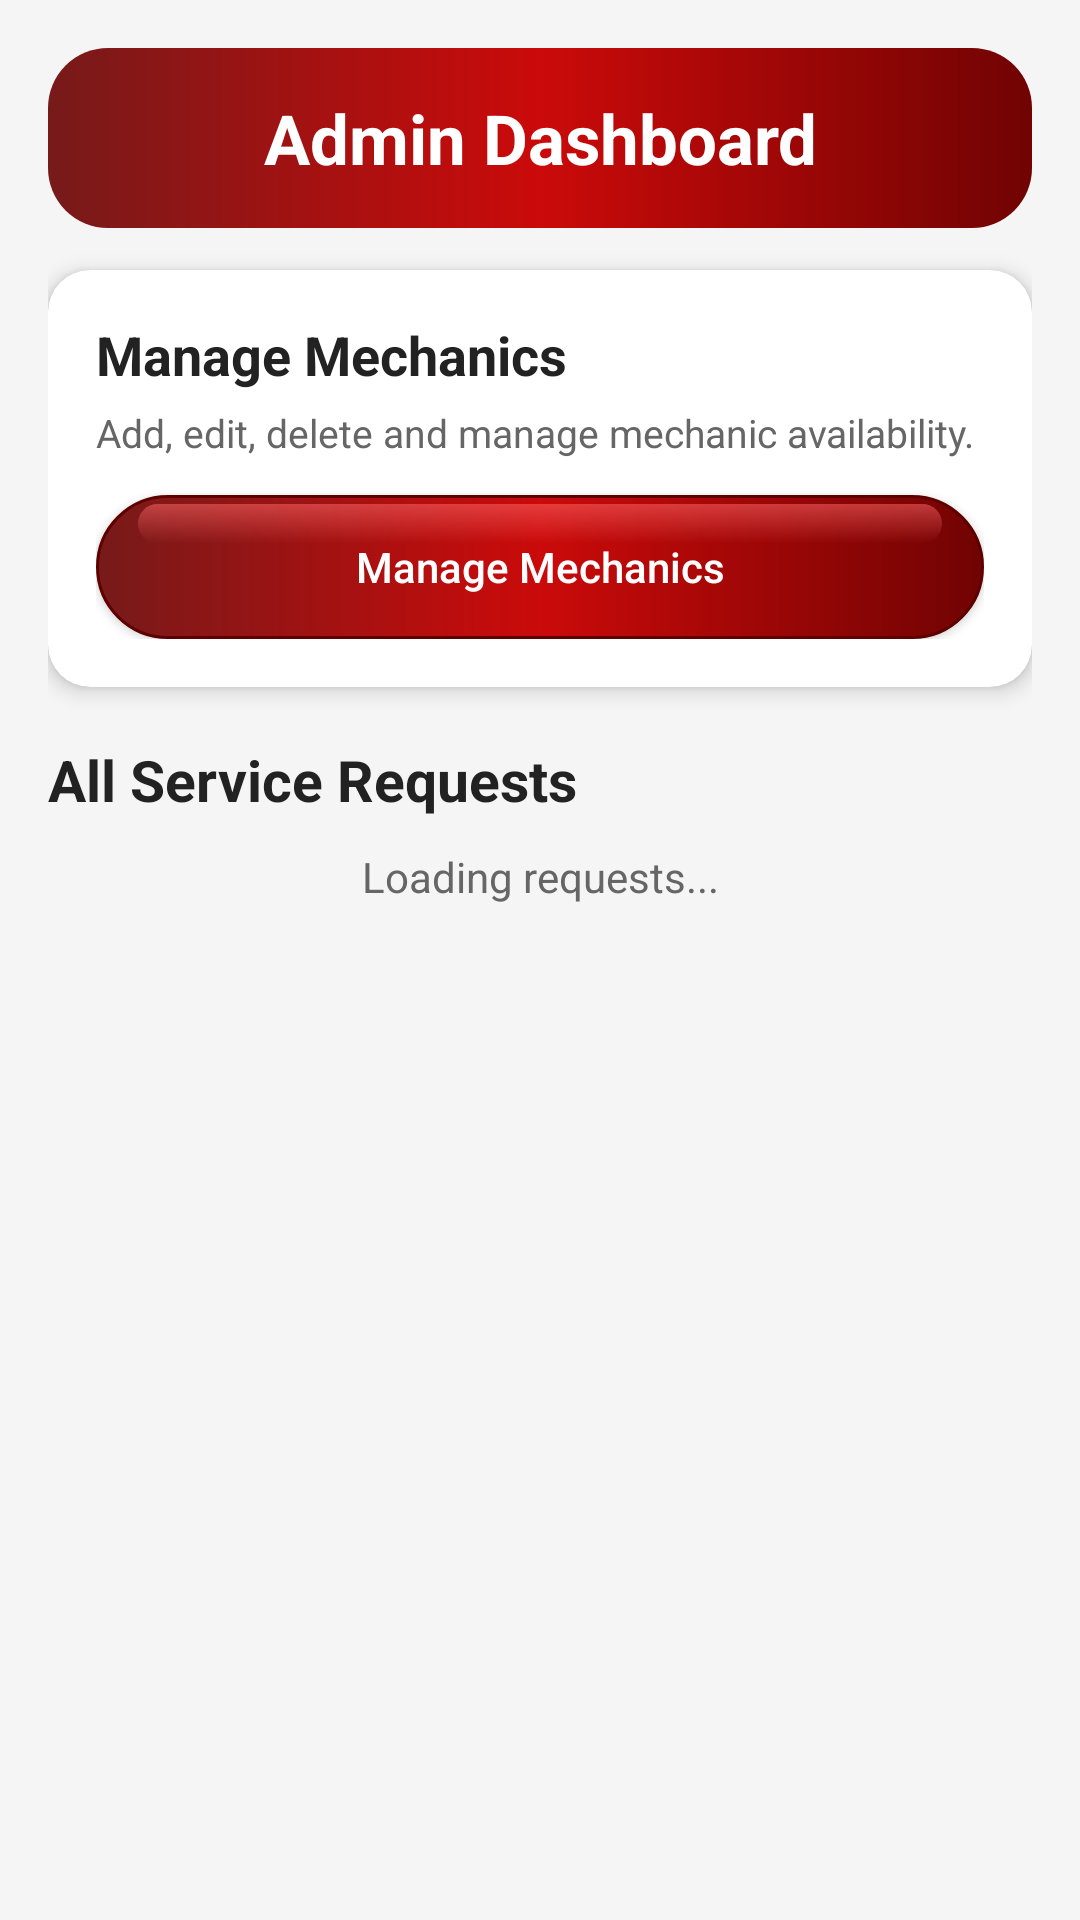

Write the Android layout XML for this screen, with the resource values it uses.
<!-- AndroidManifest.xml: application theme Theme.RoadSideAssistance -->
<!-- res/layout/activity_admin_requests.xml -->
<?xml version="1.0" encoding="utf-8"?>
<LinearLayout xmlns:android="http://schemas.android.com/apk/res/android"
    android:layout_width="match_parent"
    android:layout_height="match_parent"
    android:background="#F5F5F5"
    android:fitsSystemWindows="true"
    android:orientation="vertical"
    android:padding="16dp">

    <TextView
        android:layout_width="match_parent"
        android:layout_height="60dp"
        android:background="@drawable/bg_service_red_gradient"
        android:gravity="center"
        android:text="Admin Dashboard"
        android:textColor="#FFFFFF"
        android:textSize="23sp"
        android:textStyle="bold" />

    <androidx.cardview.widget.CardView
        android:layout_width="match_parent"
        android:layout_height="wrap_content"
        android:layout_marginTop="14dp"
        app:cardCornerRadius="14dp"
        app:cardElevation="4dp"
        xmlns:app="http://schemas.android.com/apk/res-auto">

        <LinearLayout
            android:layout_width="match_parent"
            android:layout_height="wrap_content"
            android:orientation="vertical"
            android:padding="16dp">

            <TextView
                android:layout_width="match_parent"
                android:layout_height="wrap_content"
                android:text="Manage Mechanics"
                android:textColor="#222222"
                android:textSize="18sp"
                android:textStyle="bold" />

            <TextView
                android:layout_width="match_parent"
                android:layout_height="wrap_content"
                android:layout_marginTop="5dp"
                android:text="Add, edit, delete and manage mechanic availability."
                android:textColor="#666666"
                android:textSize="13sp" />

            <Button
                android:id="@+id/btnManageMechanics"
                android:layout_width="match_parent"
                android:layout_height="48dp"
                android:layout_marginTop="12dp"
                app:backgroundTint="@null"
                android:background="@drawable/bg_signup_btn"
                android:text="Manage Mechanics"
                android:textAllCaps="false"
                android:textColor="#FFFFFF" />

        </LinearLayout>
    </androidx.cardview.widget.CardView>

    <TextView
        android:layout_width="match_parent"
        android:layout_height="wrap_content"
        android:layout_marginTop="18dp"
        android:text="All Service Requests"
        android:textColor="#222222"
        android:textSize="19sp"
        android:textStyle="bold" />

    <TextView
        android:id="@+id/tvAdminRequestMessage"
        android:layout_width="match_parent"
        android:layout_height="wrap_content"
        android:gravity="center"
        android:padding="10dp"
        android:text="Loading requests..."
        android:textColor="#666666"
        android:textSize="14sp" />

    <androidx.recyclerview.widget.RecyclerView
        android:id="@+id/recyclerAdminRequests"
        android:layout_width="match_parent"
        android:layout_height="0dp"
        android:layout_weight="1"
        android:clipToPadding="false"
        android:overScrollMode="never"
        android:paddingBottom="8dp" />

</LinearLayout>
<!-- resources referenced by this layout -->
<resources>
  <!-- drawable bg_service_red_gradient (drawable) -->
  <?xml version="1.0" encoding="utf-8"?>
  <shape xmlns:android="http://schemas.android.com/apk/res/android"
      android:shape="rectangle">
  
      <gradient
          android:startColor="#771A1A"
          android:centerColor="#CB0A0A"
          android:endColor="#710303"
          android:angle="0"
          android:type="linear" />
  
      <corners android:radius="20dp" />
  
  </shape>
  <!-- drawable bg_signup_btn (drawable) -->
  <?xml version="1.0" encoding="utf-8"?>
  <layer-list xmlns:android="http://schemas.android.com/apk/res/android">
  
      
      <item>
          <shape android:shape="rectangle">
              <corners android:radius="100dp" />
              <gradient
                  android:angle="0"
                  android:type="linear"
                  android:startColor="#771A1A"
                  android:centerColor="#CB0A0A"
                  android:endColor="#710303" />
              <stroke
                  android:width="1dp"
                  android:color="#5E0000" />
          </shape>
      </item>
  
      
      <item
          android:top="6dp"
          android:bottom="6dp"
          android:left="6dp"
          android:right="6dp">
          <shape android:shape="rectangle">
              <corners android:radius="100dp" />
              <stroke
                  android:width="0dp"
                  android:color="#40FF8888" />
          </shape>
      </item>
  
      
      <item
          android:top="3dp"
          android:bottom="32dp"
          android:left="14dp"
          android:right="14dp">
          <shape android:shape="rectangle">
              <corners android:radius="100dp" />
              <gradient
                  android:angle="270"
                  android:startColor="#85FF6969"
                  android:endColor="#00FF6969" />
          </shape>
      </item>
  
  </layer-list>
  
  
  
  
  
  
  
  
  
  
  
  
  
  
  
  
  
  
  
  
  
  
  
  
  
  
  
  
  
  
  
  
  
  
  <style name="Theme.RoadSideAssistance" parent="Base.Theme.RoadSideAssistance" />
  <style name="Base.Theme.RoadSideAssistance" parent="Theme.Material3.DayNight.NoActionBar">
  
          <item name="colorPrimary">#14F500</item>
          <item name="colorSecondary">#14F500</item>
          <item name="colorControlActivated">#14F500</item>
  
      </style>
</resources>
